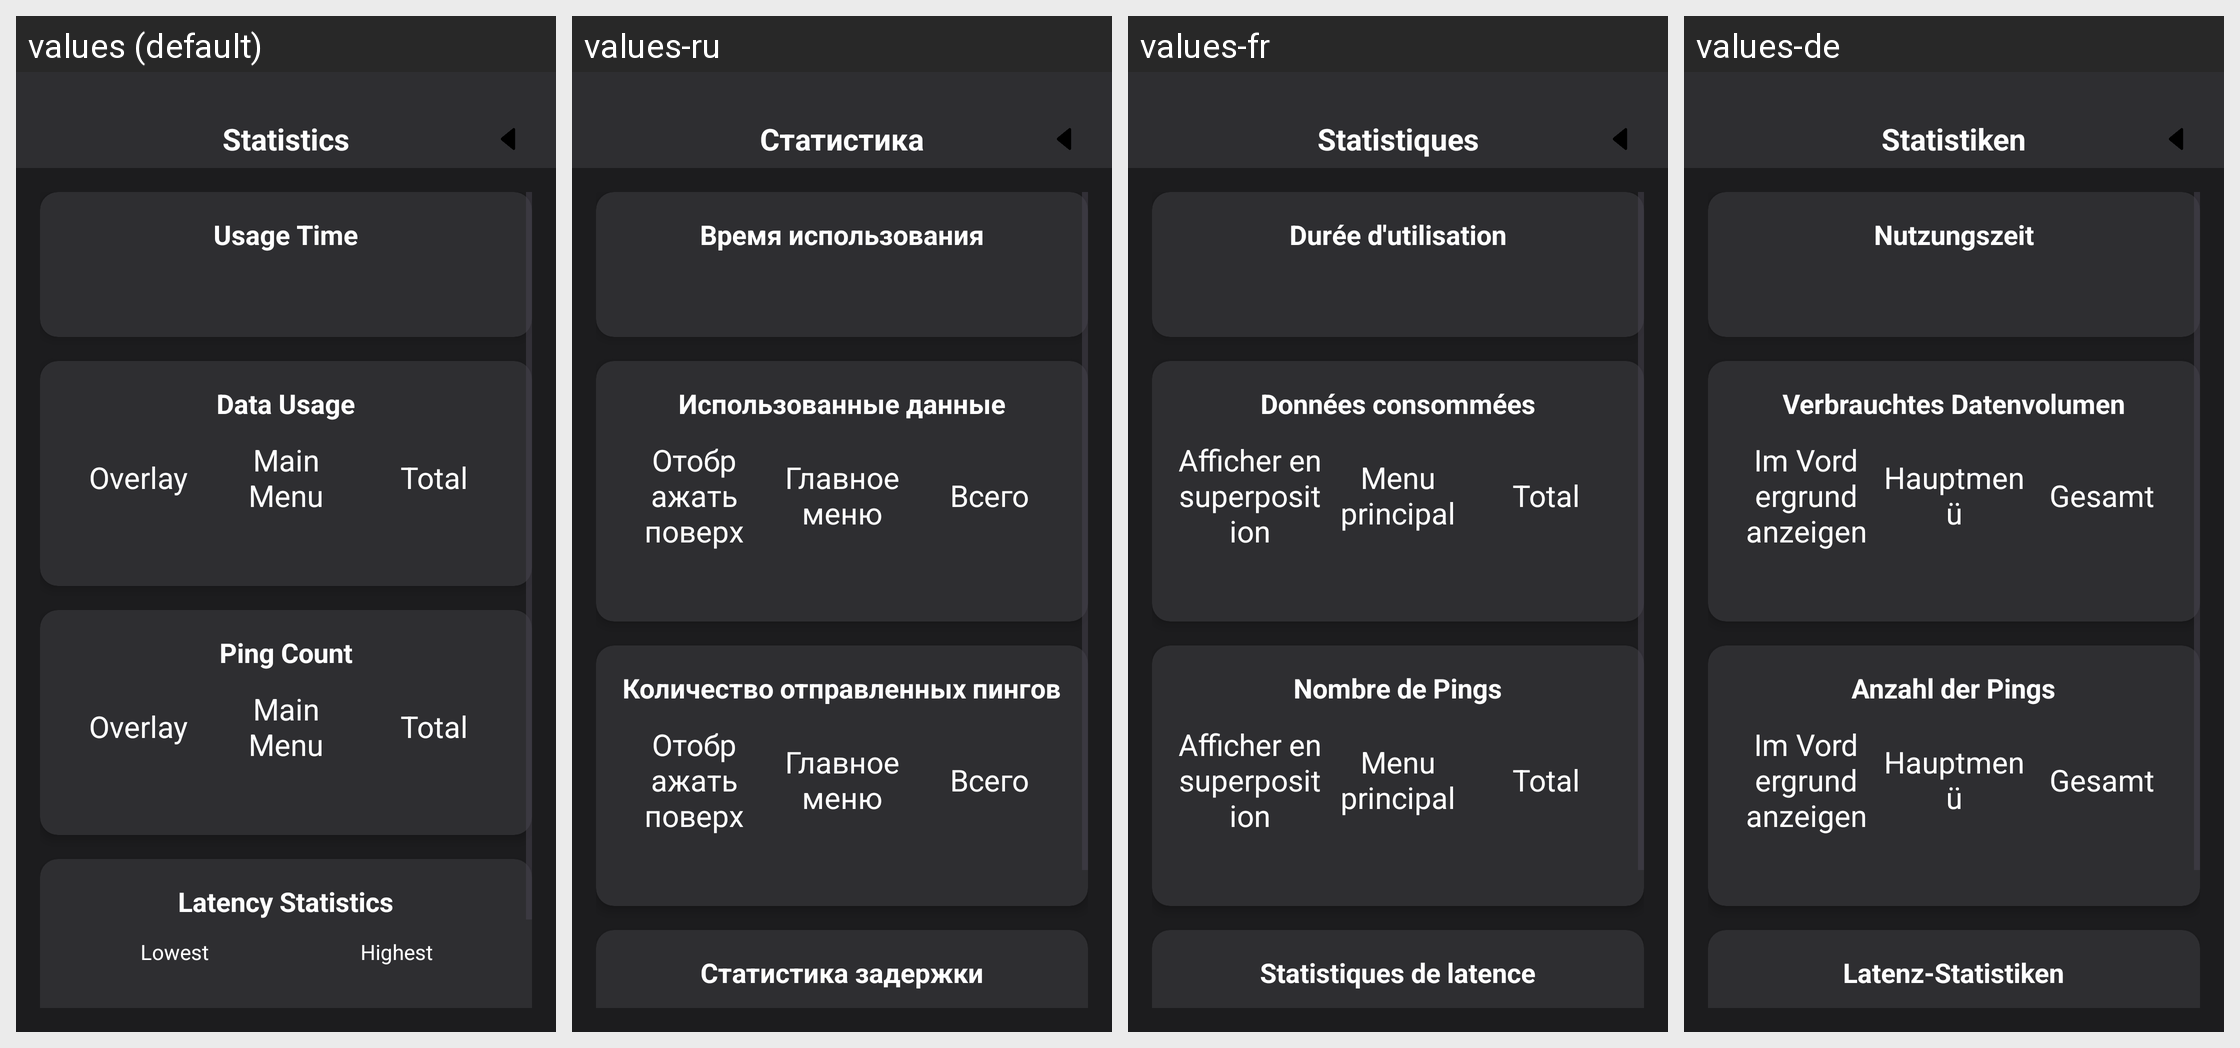

The same Android screen rendered under several of its app's locales, left to right. List the strings drawn on it with the default value and each locale's translation.
Android screen res/layout/activity_stats.xml rendered under 4 locales, left to right: values (default), values-ru, values-fr, values-de. Device: Nexus 5 (rendered at 1080×1920; each locale shown at half size, 540×960, under a caption strip naming it); theme Theme.OverlayLatency.
Other locales in the repository, not shown: values-tr, values-zh.
Strings drawn on this screen, with the default value and each locale's value (text and hints the layout hard-codes, and strings that could not be matched under every locale, appear in the picture but are not listed):

stats_title
  values: Statistics
  values-ru: Статистика
  values-fr: Statistiques
  values-de: Statistiken

stats_usage_time
  values: Usage Time
  values-ru: Время использования
  values-fr: Durée d'utilisation
  values-de: Nutzungszeit

stats_usage_datas
  values: Data Usage
  values-ru: Использованные данные
  values-fr: Données consommées
  values-de: Verbrauchtes Datenvolumen

stats_usage_datas_overlay
  values: Overlay
  values-ru: Отображать поверх
  values-fr: Afficher en superposition
  values-de: Im Vordergrund anzeigen

stats_usage_datas_main_menu
  values: Main Menu
  values-ru: Главное меню
  values-fr: Menu principal
  values-de: Hauptmenü

stats_usage_datas_total
  values: Total
  values-ru: Всего
  values-fr: Total
  values-de: Gesamt

stats_ping_count
  values: Ping Count
  values-ru: Количество отправленных пингов
  values-fr: Nombre de Pings
  values-de: Anzahl der Pings

stats_ping_count_overlay
  values: Overlay
  values-ru: Отображать поверх
  values-fr: Afficher en superposition
  values-de: Im Vordergrund anzeigen

stats_ping_count_main_menu
  values: Main Menu
  values-ru: Главное меню
  values-fr: Menu principal
  values-de: Hauptmenü

stats_ping_count_total
  values: Total
  values-ru: Всего
  values-fr: Total
  values-de: Gesamt

stats_latency
  values: Latency Statistics
  values-ru: Статистика задержки
  values-fr: Statistiques de latence
  values-de: Latenz-Statistiken
